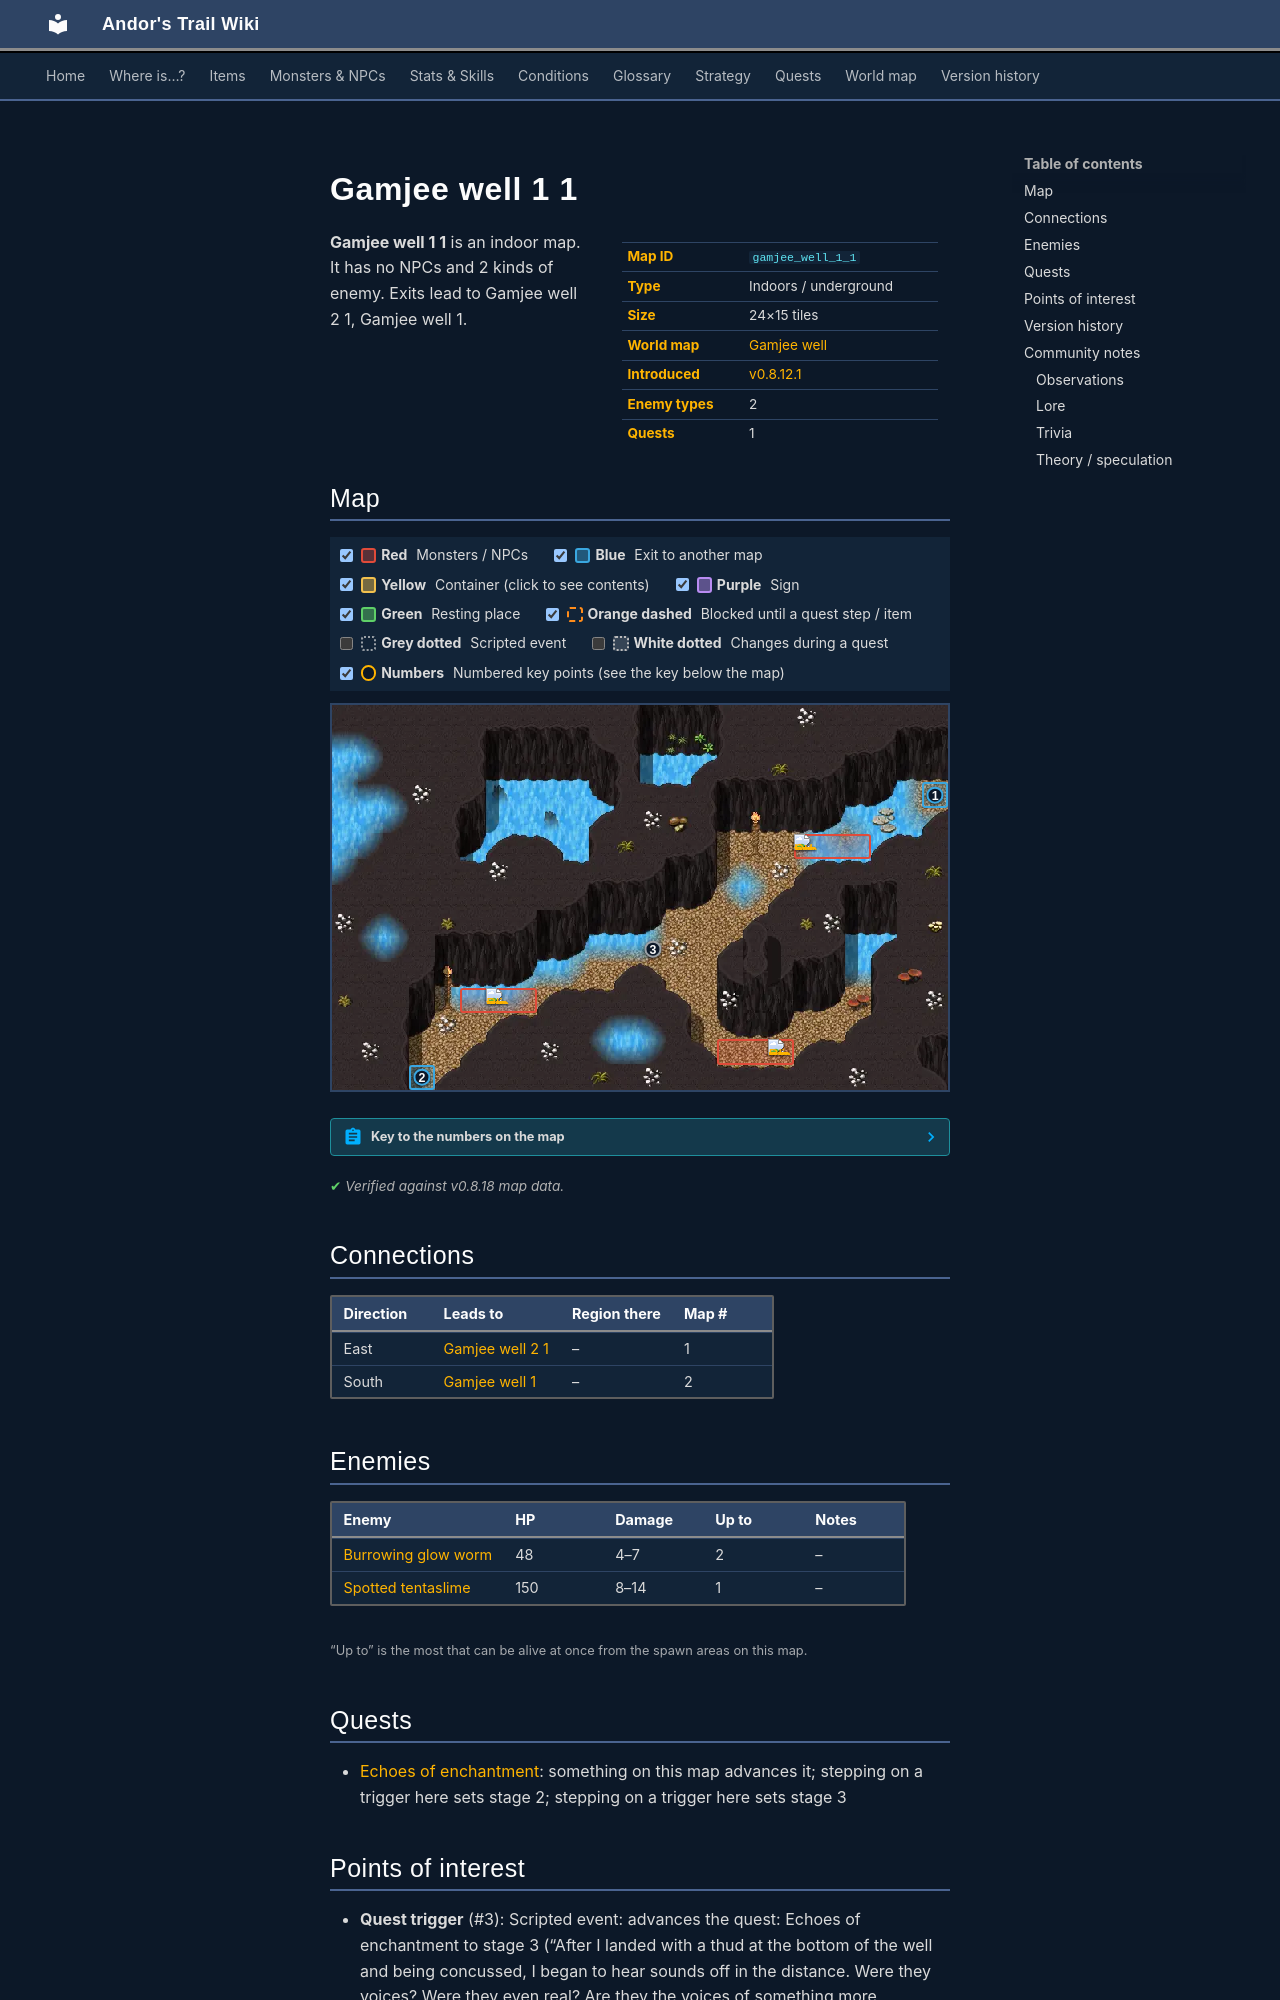

repository: asdfghjkl628/Andor-s-Trail-Wikiiii · page: maps/gamjee_well_1_1/index.html · generator: mkdocs

---
description: "Gamjee well 1 1 is an indoor location in Andor's Trail. Enemies: Burrowing glow worm, Spotted tentaslime. Exits to Gamjee well 2 1, Gamjee well 1."
---

# Gamjee well 1 1

<div class="infobox" markdown>

| | |
|---|---|
| **Map ID** | `gamjee_well_1_1` |
| **Type** | Indoors / underground |
| **Size** | 24×15 tiles |
| **World map** | [Gamjee well](index.md) |
| **Introduced** | [v0.8.12.1](../versions/0.8.12.1.md) |
| **Enemy types** | 2 |
| **Quests** | 1 |

</div>

**Gamjee well 1 1** is an indoor map. It has no NPCs and 2 kinds of enemy. Exits lead to Gamjee well 2 1, Gamjee well 1.

## Map

<div class="map-legend" markdown="0"><label class="lg"><input type="checkbox" data-t="spawn" checked><span class="sw sw-spawn"></span><b>Red</b>&nbsp;Monsters / NPCs</label><label class="lg"><input type="checkbox" data-t="mapchange" checked><span class="sw sw-mapchange"></span><b>Blue</b>&nbsp;Exit to another map</label><label class="lg"><input type="checkbox" data-t="container" checked><span class="sw sw-container"></span><b>Yellow</b>&nbsp;Container (click to see contents)</label><label class="lg"><input type="checkbox" data-t="sign" checked><span class="sw sw-sign"></span><b>Purple</b>&nbsp;Sign</label><label class="lg"><input type="checkbox" data-t="rest" checked><span class="sw sw-rest"></span><b>Green</b>&nbsp;Resting place</label><label class="lg"><input type="checkbox" data-t="key" checked><span class="sw sw-key"></span><b>Orange dashed</b>&nbsp;Blocked until a quest step / item</label><label class="lg"><input type="checkbox" data-t="script"><span class="sw sw-script"></span><b>Grey dotted</b>&nbsp;Scripted event</label><label class="lg"><input type="checkbox" data-t="replace"><span class="sw sw-replace"></span><b>White dotted</b>&nbsp;Changes during a quest</label><label class="lg"><input type="checkbox" data-t="pin" checked><span class="sw sw-pin"></span><b>Numbers</b>&nbsp;Numbered key points (see the key below the map)</label></div>

<div class="map-wrap hide-script hide-replace" markdown="0"><img src="../../assets/maps/gamjee_well_1_1.webp" alt="Map of Gamjee well 1 1" width="768" height="480" loading="lazy"><a id="place-exit" class="mo mo-mapchange" href="../gamjee_well_1/#place-well" title="Exit to Gamjee well 1" style="left:12.500%;top:93.333%;width:4.167%;height:6.667%"></a><a id="place-east" class="mo mo-mapchange" href="../gamjee_well_2_1/#place-west" title="Exit to Gamjee well 2 1" style="left:95.833%;top:20.000%;width:4.167%;height:6.667%"></a><a class="mo mo-script" href="../../quests/echoes_of_enchantment/#stage-3" title="Scripted event: advances the quest: Echoes of enchantment to stage 3 (“After I landed with a thud at the bottom of the well and being concussed, I began to hear sounds off in the distance. Were they voices? Were they even real? Are they the voices of something more sinister?”)" style="left:50.000%;top:60.000%;width:4.167%;height:6.667%"></a><span class="mo mo-spawn" title="Spawns: Spotted tentaslime" style="left:75.000%;top:33.333%;width:12.500%;height:6.667%"></span><span class="mo mo-spawn" title="Spawns: Burrowing glow worm" style="left:20.833%;top:73.333%;width:12.500%;height:6.667%"></span><span class="mo mo-spawn" title="Spawns: Burrowing glow worm" style="left:62.500%;top:86.667%;width:12.500%;height:6.667%"></span><a class="mob" href="../../monsters/spotted_tentaslime/" title="Spotted tentaslime" style="left:75.000%;top:33.333%;width:4.167%;height:6.667%"><img src="../../assets/icons/monsters/monsters_rltiles1_145.png" alt="Spotted tentaslime"></a><a class="mob" href="../../monsters/burrowing_glow_worm/" title="Burrowing glow worm" style="left:25.000%;top:73.333%;width:4.167%;height:6.667%"><img src="../../assets/icons/monsters/monsters_tometik4_20.png" alt="Burrowing glow worm"></a><a class="mob" href="../../monsters/burrowing_glow_worm/" title="Burrowing glow worm" style="left:70.833%;top:86.667%;width:4.167%;height:6.667%"><img src="../../assets/icons/monsters/monsters_tometik4_20.png" alt="Burrowing glow worm"></a><a class="pin pin-exit" href="#key-1" style="left:97.917%;top:23.333%" title="Exit (east): to [Gamjee well 2 1](gamjee_well_2_1.md)">1</a><a class="pin pin-exit" href="#key-2" style="left:14.583%;top:96.667%" title="Exit (south): to [Gamjee well 1](gamjee_well_1.md)">2</a><a class="pin pin-script" href="#key-3" style="left:52.083%;top:63.333%" title="Quest trigger: Scripted event: advances the quest: Echoes of enchantment to stage 3 (“After I landed with a thud at the bottom of the well and being concussed, I began to hear sounds off in the distance. Were they voices? Were they even real? Are they the voices of something more sinister?”)">3</a></div>

??? abstract "Key to the numbers on the map"

    | # | What | Details |
    |---|---|---|
    | <span id="key-1"></span>1 | Exit (east) | to [Gamjee well 2 1](gamjee_well_2_1.md) |
    | <span id="key-2"></span>2 | Exit (south) | to [Gamjee well 1](gamjee_well_1.md) |
    | <span id="key-3"></span>3 | Quest trigger | Scripted event: advances the quest: Echoes of enchantment to stage 3 (“After I landed with a thud at the bottom of the well and being concussed, I began to hear sounds off in the distance. Were they voices? Were they even real? Are they the voices of something more sinister?”) |


<p class="verified">Verified against v0.8.18 map data.</p>

## Connections

| Direction | Leads to | Region there | Map # |
|---|---|---|---|
| East | [Gamjee well 2 1](gamjee_well_2_1.md) | – | 1 |
| South | [Gamjee well 1](gamjee_well_1.md) | – | 2 |

## Enemies

| Enemy | HP | Damage | Up to | Notes |
|---|---|---|---|---|
| [Burrowing glow worm](../monsters/burrowing_glow_worm.md) | 48 | 4–7 | 2 | – |
| [Spotted tentaslime](../monsters/spotted_tentaslime.md) | 150 | 8–14 | 1 | – |

<small>“Up to” is the most that can be alive at once from the spawn areas on this map.</small>

## Quests

- [Echoes of enchantment](../quests/echoes_of_enchantment.md): something on this map advances it; stepping on a trigger here sets stage 2; stepping on a trigger here sets stage 3

## Points of interest

- **Quest trigger** (#3): Scripted event: advances the quest: Echoes of enchantment to stage 3 (“After I landed with a thud at the bottom of the well and being concussed, I began to hear sounds off in the distance. Were they voices? Were they even real? Are they the voices of something more sinister?”)


## Version history

| Version | Change |
|---|---|
| [v0.8.12.1](../versions/0.8.12.1.md) | Added |

<p class="verified">Verified against v0.8.18 and every earlier release back to v0.7.0 (game data compared release by release).</p>
